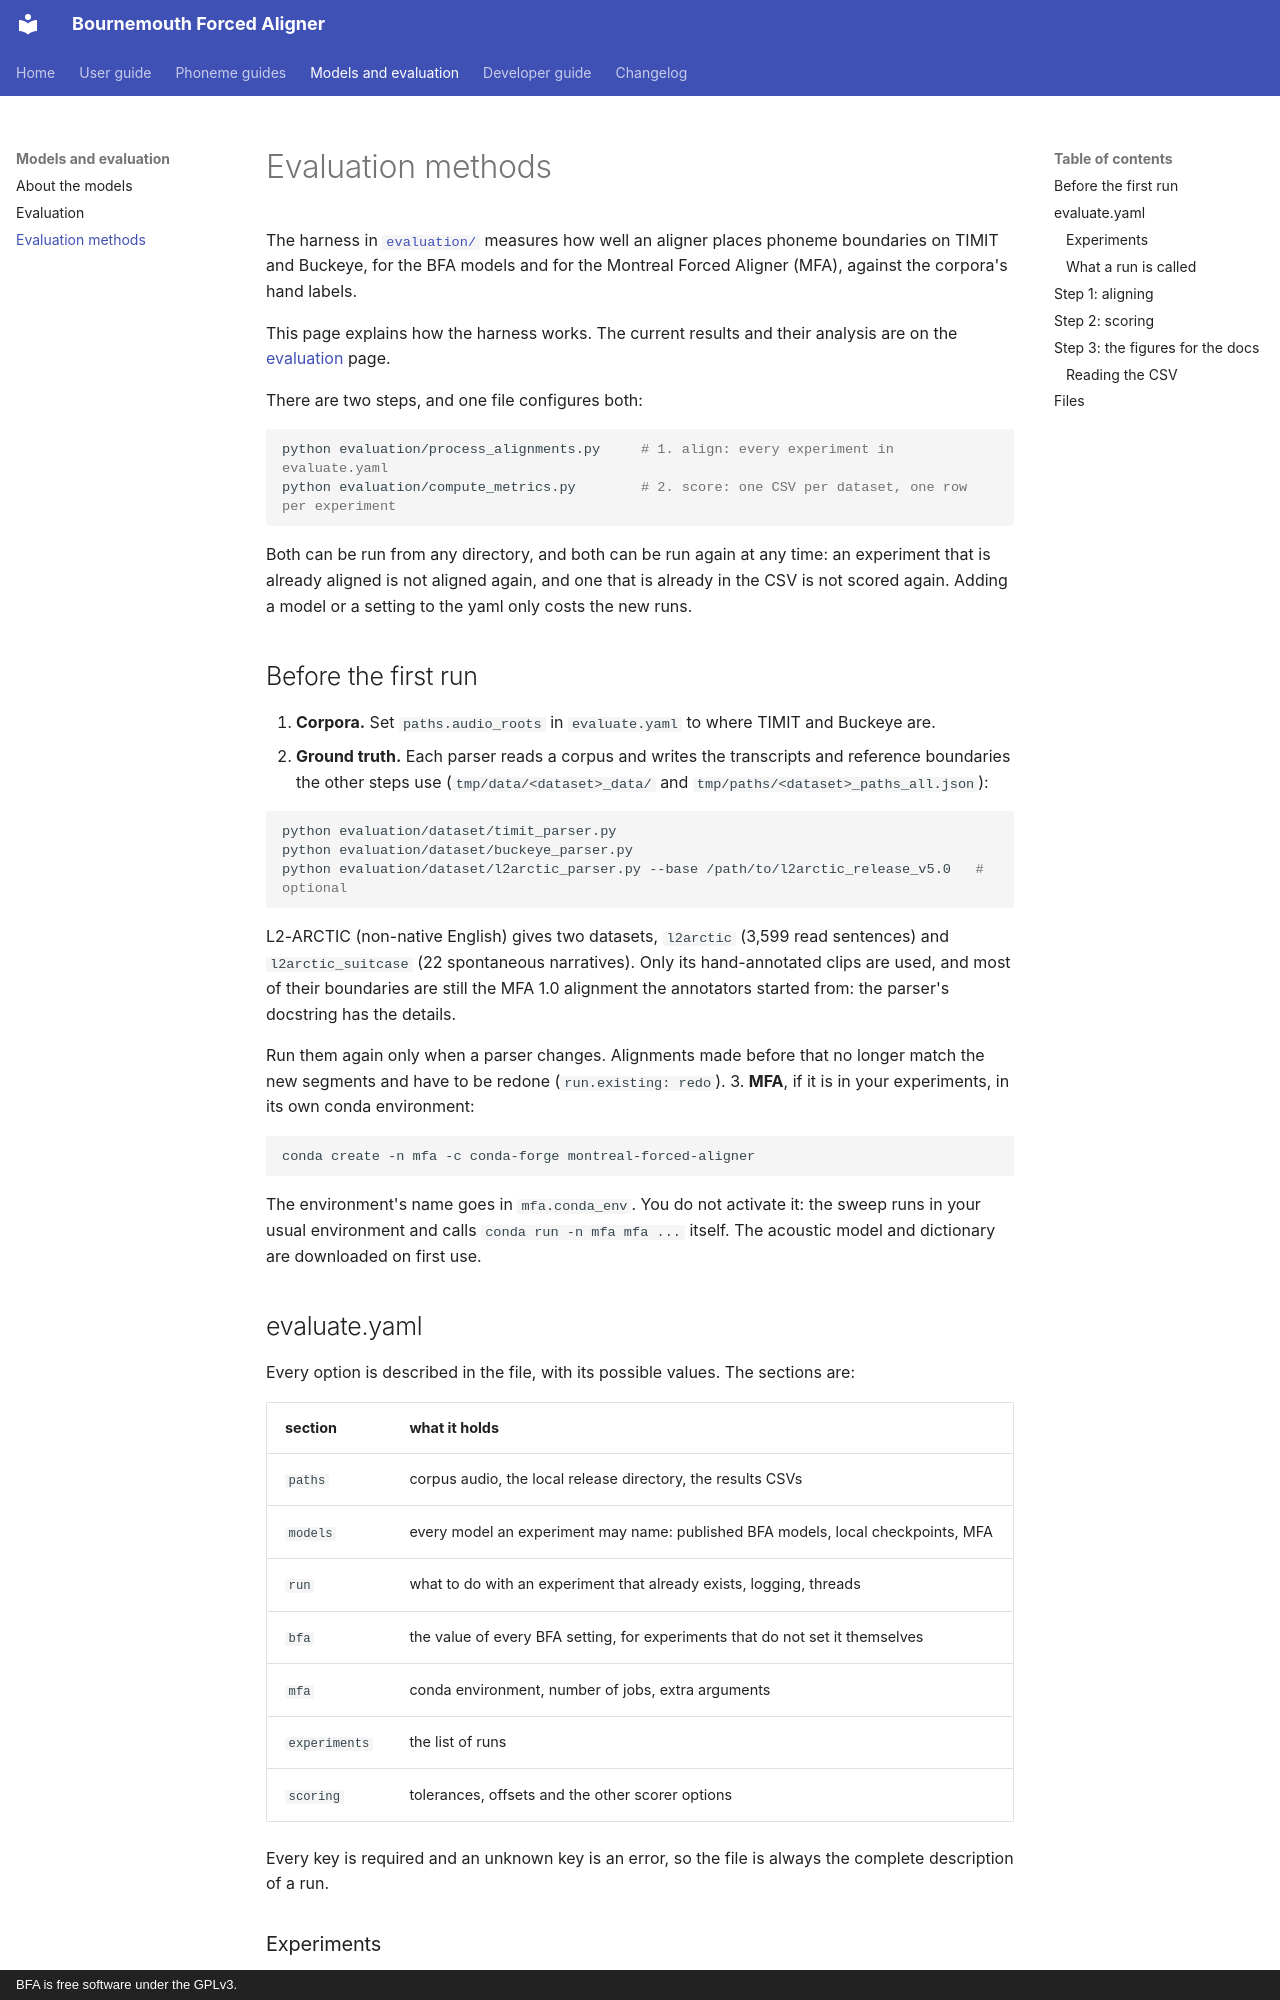

repository: speech-industry/bournemouth-forced-aligner · page: evaluation-methods/index.html · generator: mkdocs · copyright: BFA is free software under the GPLv3.

# Evaluation methods

The harness in [`evaluation/`](../evaluation/) measures how well an aligner places phoneme boundaries on TIMIT and Buckeye, for the BFA
models and for the Montreal Forced Aligner (MFA), against the corpora's hand labels.

This page explains how the harness works. The current results and their analysis are on the
[evaluation](evaluation.md) page.

There are two steps, and one file configures both:

```bash
python evaluation/process_alignments.py     # 1. align: every experiment in evaluate.yaml
python evaluation/compute_metrics.py        # 2. score: one CSV per dataset, one row per experiment
```

Both can be run from any directory, and both can be run again at any time: an experiment that
is already aligned is not aligned again, and one that is already in the CSV is not scored
again. Adding a model or a setting to the yaml only costs the new runs.

## Before the first run

1. **Corpora.** Set `paths.audio_roots` in `evaluate.yaml` to where TIMIT and Buckeye are.
2. **Ground truth.** Each parser reads a corpus and writes the transcripts and reference
   boundaries the other steps use (`tmp/data/<dataset>_data/` and
   `tmp/paths/<dataset>_paths_all.json`):

   ```bash
   python evaluation/dataset/timit_parser.py
   python evaluation/dataset/buckeye_parser.py
   python evaluation/dataset/l2arctic_parser.py --base /path/to/l2arctic_release_v5.0   # optional
   ```

   L2-ARCTIC (non-native English) gives two datasets, `l2arctic` (3,599 read sentences) and
   `l2arctic_suitcase` (22 spontaneous narratives). Only its hand-annotated clips are used, and
   most of their boundaries are still the MFA 1.0 alignment the annotators started from: the
   parser's docstring has the details.

   Run them again only when a parser changes. Alignments made before that no longer match
   the new segments and have to be redone (`run.existing: redo`).
3. **MFA**, if it is in your experiments, in its own conda environment:

   ```bash
   conda create -n mfa -c conda-forge montreal-forced-aligner
   ```

   The environment's name goes in `mfa.conda_env`. You do not activate it: the sweep runs in
   your usual environment and calls `conda run -n mfa mfa ...` itself. The acoustic model and
   dictionary are downloaded on first use.

## evaluate.yaml

Every option is described in the file, with its possible values. The sections are:

| section | what it holds |
|---|---|
| `paths` | corpus audio, the local release directory, the results CSVs |
| `models` | every model an experiment may name: published BFA models, local checkpoints, MFA |
| `run` | what to do with an experiment that already exists, logging, threads |
| `bfa` | the value of every BFA setting, for experiments that do not set it themselves |
| `mfa` | conda environment, number of jobs, extra arguments |
| `experiments` | the list of runs |
| `scoring` | tolerances, offsets and the other scorer options |

Every key is required and an unknown key is an error, so the file is always the complete
description of a run.
